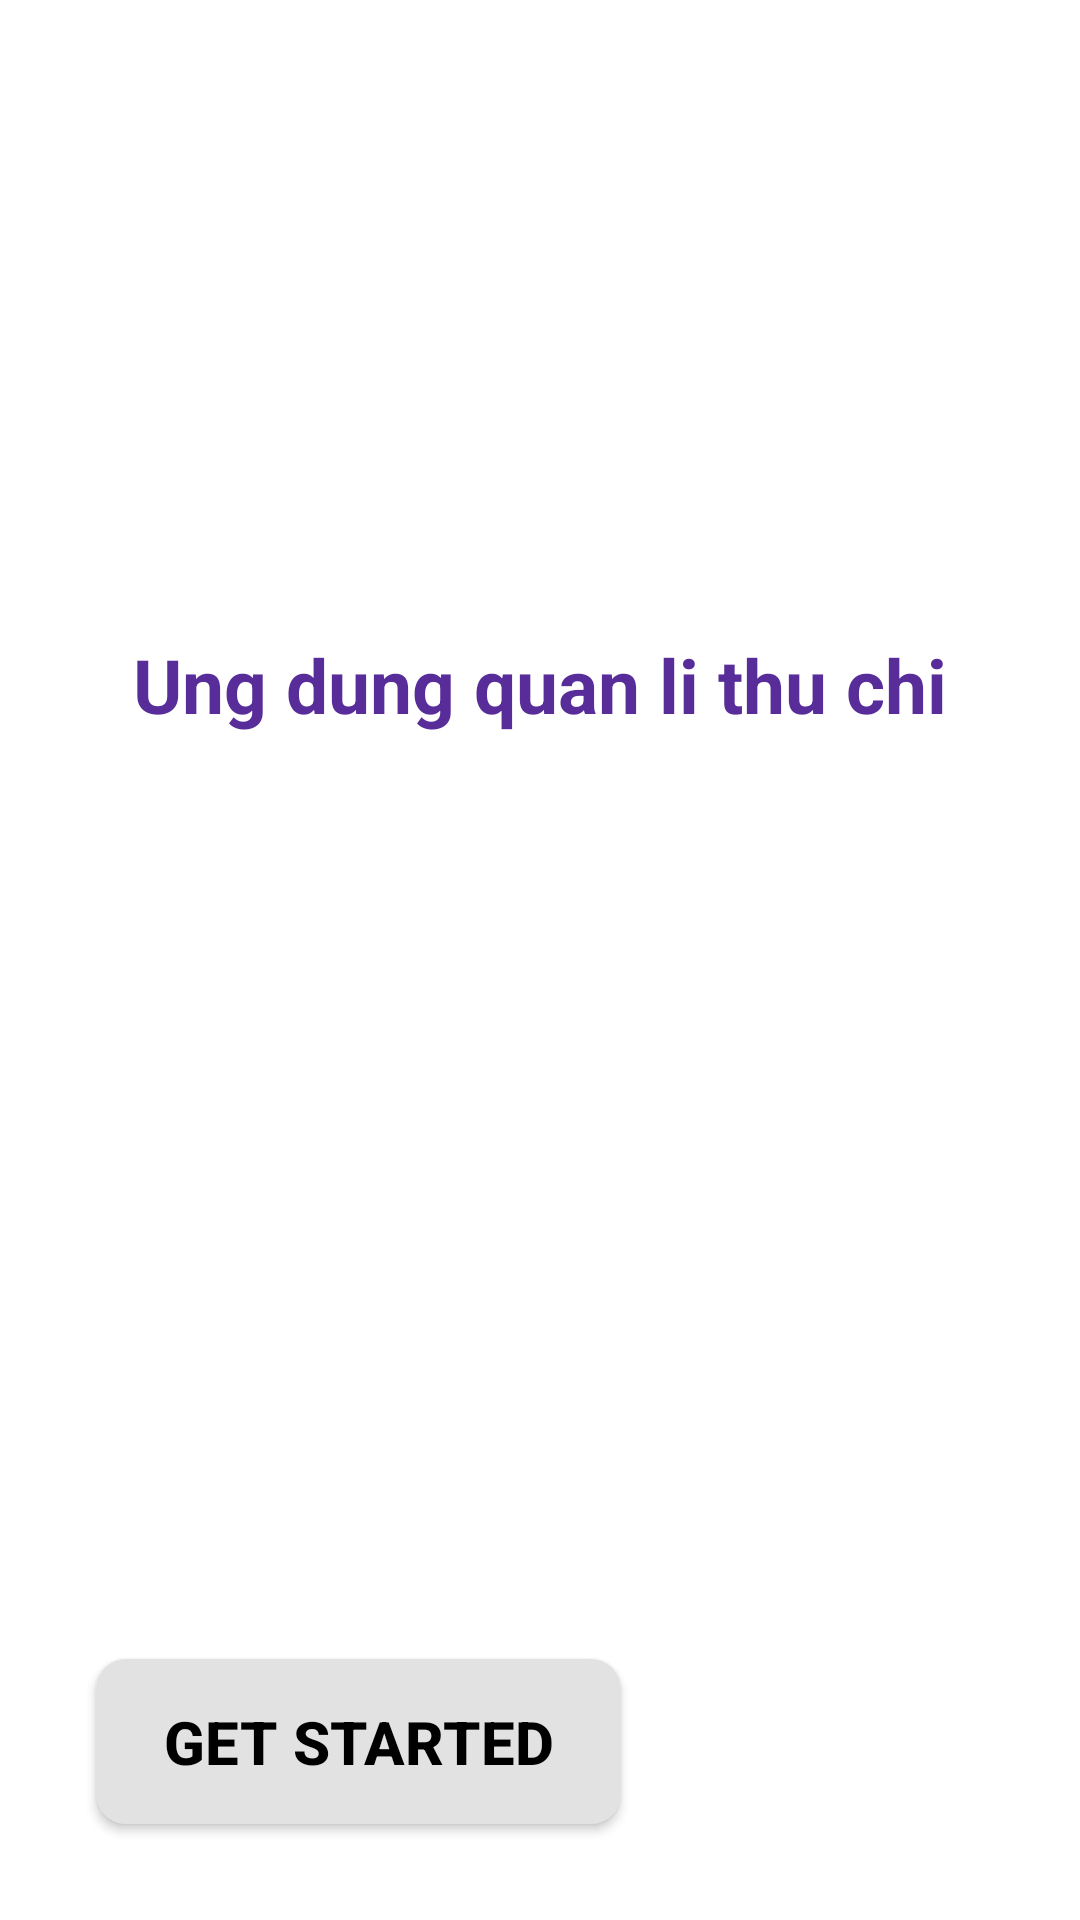

This screen was rendered from an Android layout file. Write that file and the resources it references.
<!-- AndroidManifest.xml: application theme Theme.QuanLyThuChi_Android -->
<!-- res/layout/activity_main.xml -->
<?xml version="1.0" encoding="utf-8"?>
<androidx.constraintlayout.widget.ConstraintLayout xmlns:android="http://schemas.android.com/apk/res/android"
    xmlns:app="http://schemas.android.com/apk/res-auto"
    xmlns:tools="http://schemas.android.com/tools"
    android:layout_width="match_parent"
    android:layout_height="match_parent"
    android:background="#ffffff"
    tools:context=".MainActivity">

    <ImageView
        android:id="@+id/imageView"
        android:layout_width="wrap_content"
        android:layout_height="wrap_content"
        android:scaleType="fitXY"
        app:layout_constraintBottom_toBottomOf="parent"
        app:layout_constraintEnd_toEndOf="parent"
        app:layout_constraintStart_toStartOf="parent"
        app:srcCompat="@drawable/bottom_background" />

    <Button
        android:id="@+id/button"
        android:layout_width="175dp"
        android:layout_height="55dp"
        android:layout_marginStart="32dp"
        android:layout_marginBottom="32dp"
        android:text="Get Started"
        android:textSize="20sp"
        android:textStyle="bold"
        android:background="@drawable/grey_button_backgroud"
        android:textColor="#000000"
        app:layout_constraintBottom_toBottomOf="@+id/imageView"
        app:layout_constraintStart_toStartOf="parent" />

    <ImageView
        android:id="@+id/imageView2"
        android:layout_width="wrap_content"
        android:layout_height="wrap_content"
        app:layout_constraintBottom_toBottomOf="parent"
        app:layout_constraintEnd_toEndOf="parent"
        app:layout_constraintStart_toStartOf="parent"
        app:layout_constraintTop_toTopOf="parent"
        app:srcCompat="@drawable/men" />

    <TextView
        android:id="@+id/textView2"
        android:layout_width="wrap_content"
        android:layout_height="wrap_content"
        android:layout_marginBottom="24dp"
        android:text="Ung dung quan li thu chi"
        android:textColor="#582d99"
        android:textSize="25sp"
        android:textStyle="bold"
        app:layout_constraintBottom_toTopOf="@+id/imageView2"
        app:layout_constraintEnd_toEndOf="@+id/imageView2"
        app:layout_constraintHorizontal_bias="0.394"
        app:layout_constraintStart_toStartOf="@+id/imageView2"
        app:layout_constraintTop_toTopOf="parent"
        app:layout_constraintVertical_bias="0.805" />


</androidx.constraintlayout.widget.ConstraintLayout>
<!-- resources referenced by this layout -->
<resources>
  <!-- drawable grey_button_backgroud (drawable) -->
  <?xml version="1.0" encoding="utf-8"?>
  <selector xmlns:android="http://schemas.android.com/apk/res/android">
    <item>
        <shape android:shape="rectangle">
            <solid android:color="#e2e2e2"/>
            <corners android:radius="10dp"/>
        </shape>
    </item>
  </selector>
  <style name="Theme.QuanLyThuChi_Android" parent="Theme.AppCompat.NoActionBar">
          
          <item name="colorPrimary">@color/purple_500</item>
          <item name="colorPrimaryVariant">@color/purple_700</item>
          <item name="colorOnPrimary">@color/white</item>
          
          <item name="colorSecondary">@color/teal_200</item>
          <item name="colorSecondaryVariant">@color/teal_700</item>
          <item name="colorOnSecondary">@color/black</item>
          
          <item name="android:statusBarColor" tools:targetApi="l">?attr/colorPrimaryVariant</item>
          
      </style>
  <!-- not gathered from this repository: default colours our renderer supplied (Android Studio template values) -->
  <color name="purple_500">#FF6200EE</color>
  <color name="purple_700">#FF3700B3</color>
  <color name="teal_200">#FF03DAC5</color>
  <color name="teal_700">#FF018786</color>
  <color name="black">#FF000000</color>
  <color name="white">#FFFFFFFF</color>
</resources>
